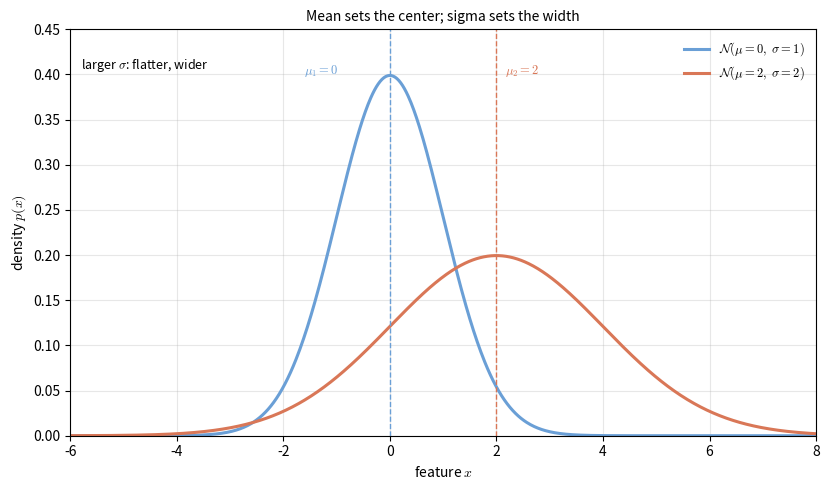

Source code (Python): (Note: this script raises an exception after producing the figure.)
"""Figure code: lec02-gaussian-1d. The mean sets where the curve sits; sigma sets how wide it is.

The two densities are the lecture Section 5.3 example: N(0, 1) and N(2, 2^2).
"""
import numpy as np
import matplotlib.pyplot as plt

plt.rcParams["mathtext.fontset"] = "cm"
c1, c2 = "#6a9fd6", "#d97757"


def gauss(x, m, s):
    return np.exp(-(x - m) ** 2 / (2 * s * s)) / (np.sqrt(2 * np.pi) * s)


x = np.linspace(-6, 8, 800)
p1 = gauss(x, 0.0, 1.0)
p2 = gauss(x, 2.0, 2.0)

fig, ax = plt.subplots(figsize=(8.4, 5.0))
ax.plot(x, p1, color=c1, lw=2.2, label=r"$\mathcal{N}(\mu=0,\ \sigma=1)$")
ax.plot(x, p2, color=c2, lw=2.2, label=r"$\mathcal{N}(\mu=2,\ \sigma=2)$")
ax.axvline(0, color=c1, ls="--", lw=1.0)
ax.axvline(2, color=c2, ls="--", lw=1.0)
ax.annotate(r"$\mu_1=0$", (0, 0.40), textcoords="offset points", xytext=(-62, 0), fontsize=9, color=c1)
ax.annotate(r"$\mu_2=2$", (2, 0.40), textcoords="offset points", xytext=(6, 0), fontsize=9, color=c2)
ax.text(-5.8, 0.41, r"larger $\sigma$: flatter, wider", fontsize=9, va="center")
ax.set_xlim(-6, 8)
ax.set_ylim(0, 0.45)
ax.set_xlabel("feature $x$")
ax.set_ylabel("density $p(x)$")
ax.set_title("Mean sets the center; sigma sets the width", fontsize=10)
ax.legend(frameon=False, fontsize=9, loc="upper right")
ax.grid(alpha=0.3)
fig.tight_layout()
fig.savefig("assets/figures/lec02-gaussian-1d.png", dpi=200)
print("saved assets/figures/lec02-gaussian-1d.png")
print("peak values", round(float(p1.max()), 4), round(float(p2.max()), 4))
